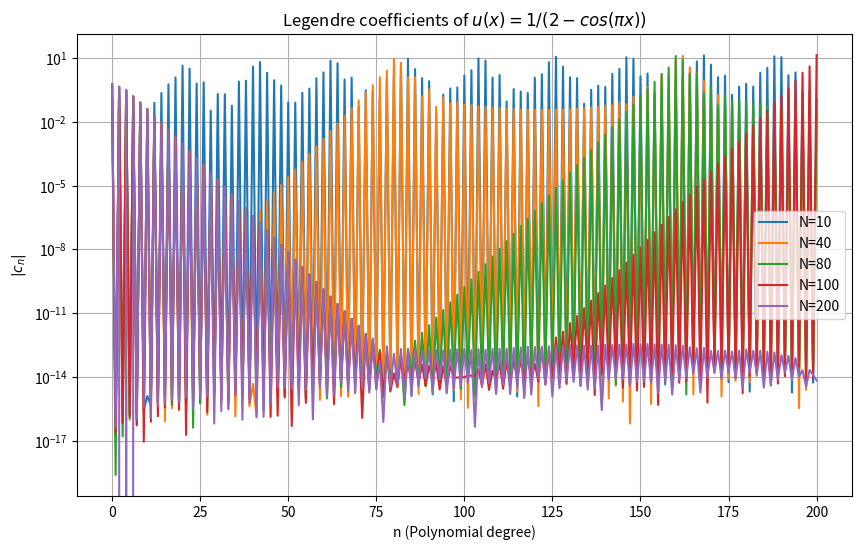

Write the Python code that produced this figure.
import numpy as np
import matplotlib.pyplot as plt
from numpy.polynomial.legendre import leggauss
from scipy.special import eval_jacobi

# Function
def u(x):
    return 1.0 / (2.0 - np.cos(np.pi * x))

# Compute Legendre coefficients using Gauss–Legendre quadrature
def legendre_coeffs(N, M=200):
    # Gauss–Legendre nodes and weights
    xj, wj = leggauss(N)
    coeffs = np.zeros(M+1)
    
    for n in range(M+1):
        # Legendre polynomial P_n(x) = Jacobi(n,0,0)
        Pn = eval_jacobi(n, 0, 0, xj)
        integral_approx = np.sum(wj * u(xj) * Pn)
        coeffs[n] = (2*n + 1)/2 * integral_approx
    return coeffs

# Experiment with different quadrature sizes
Ns = [10,40,80,100,200]
coeff_dict = {N: legendre_coeffs(N, M=200) for N in Ns}

# --- Plot decay of coefficients ---
plt.figure(figsize=(10,6))
for N in Ns:
    plt.semilogy(range(201), np.abs(coeff_dict[N]), label=f"N={N}")
plt.xlabel("n (Polynomial degree)")
plt.ylabel(r"$|c_n|$")
plt.title("Legendre coefficients of $u(x) = 1/(2 - cos(πx))$")
plt.legend()
plt.grid(True, which="both")
plt.show()
